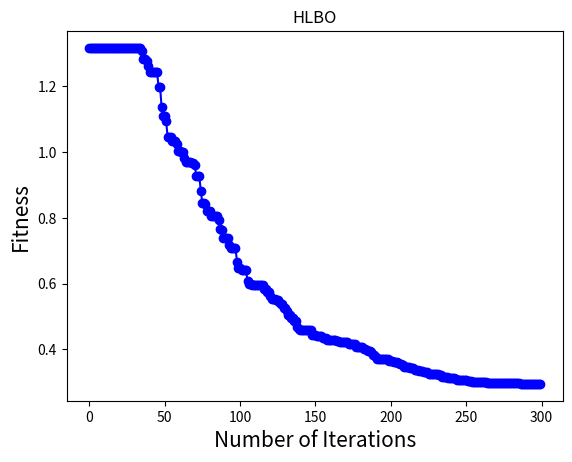

The script that saved this image:
# -*- coding: utf-8 -*-
"""HLBO_final.ipynb

Automatically generated by Colaboratory.

Original file is located at
    https://colab.research.google.com/<link-removed>
"""

import time
import numpy as np
rng = np.random.default_rng()
from numpy import random
import math
from numpy import inf
from numpy.random import rand

#Calculate fitness values for each member
def fun(X):
    output = sum(np.square(X))
    return output

def get_minvalue(a):
 
    min_val = a.min() 
 
    min_idxs = [idx for idx, val in enumerate(a) if val == min_val] 
    #return the index of Min.Val 

    min_idxs=min_idxs[0]
    return min_val,min_idxs

def get_maxvalue(a):
 
    max_val = a.max()
 
    max_idxs = [idx for idx, val in enumerate(a) if val == max_val] 
    max_idxs=max_idxs[0]
    #return the index of Max.Val

    return max_val,max_idxs

# function  to initialize the  population.
def init_position(lb, ub, N, dim):
    X = np.zeros([N, dim], dtype='float')
    for i in range(N):
        for d in range(dim):
            X[i,d] = lb[0,d] + (ub[0,d] - lb[0,d]) * rand()        
    
    return X

def HLBO(SearchAgents,dimension,Max_iterations,lowerbound,upperbound,fun):
  fit    = np.zeros([SearchAgents, 1], dtype='float')
  Q = np.zeros([1, dim], dtype='float')
  best_so_far = np.zeros([Max_iterations, 1])

  X      = init_position(lowerbound, upperbound, SearchAgents, dimension)        
  
  HL = np.zeros(X.shape)
  Xk = np.zeros(X.shape)
  print(Xk.shape)
  for i in range(SearchAgents):
    fit[i,0]=fun(X[i,:])
  for t in range(Max_iterations):
    #update the best member
    [best , blocation]=get_minvalue(fit);
    [fworst , wlocation]=get_maxvalue(fit);
    # Phase 1: Exploration phase
    # candidate solution
    for i in range(SearchAgents):
      Q=fit-fworst/fit[i,0]-fworst             #eqn(4)
  
    if t==0:
        Xbest=X[blocation,:]                                          # Optimal location
        Qbest=Q[blocation,:]
        fbest=best                                               #The optimization objective function
        
    elif best<fbest: 
        fbest=best
        Xbest=X[blocation,:]
        Qbest=Q[blocation,:]
    k=np.random.permutation(SearchAgents)
    PCi=Q[i]/Q[i]+Qbest+Q[k[i]]             #eqn 5.
    PCbest=Qbest/Q[i]+Qbest+Q[k[i]]
    PCk=Q[k[i]]/Q[i]+Qbest+Q[k[i]]
    Xk[i,:]=X[k[i],:]
    for j in range(dimension):   
      HL[i,j]=np.multiply(PCi,X[i,j])+np.multiply(PCbest,Xbest[j])+np.multiply(PCk,Xk[i,j])    #eqn.6

    XF=np.column_stack((X,fit))
    XFsort=np.sort(XF)
    X=XFsort[:,0:dimension]
    fit=XFsort[:,-1:]
    XFsort=fit
    F_DI=XFsort
    # update HLBO population      
      # Phase 1: Exploration (global search)
    k_i=np.random.permutation(SearchAgents)
    F_HL_ki=F_DI[k_i[0]]
    I=np.round(1+random.rand(1,1))
    if F_HL_ki< fit [i,0]:
        X_P1=X[i,:]+np.multiply(random.rand(1,1),(HL[i,:]-np.multiply(I,X[i,:])))             # Eq. (7)
    else:
        X_P1=X[i,:]+np.multiply(random.rand(1,1), (np.multiply(1,X[i,:])-HL[i,:]))
     
      # Update X_i based on Eq(8)
    F_P1= fun(X_P1[0,:])

    if F_P1 <= fit [i,0]:
        X[i,:] = X_P1
        fit [i,0]=F_P1

      #END Phase 1:  (exploration)

      #Phase 2: Exploitation (local search)
    R=0.05;
    X_P2= X[i,:]+ (1-2*rand(1,dimension))*R*np.multiply((1-t/Max_iterations),X[i,:])      #Eq.(9)
      #Update X_i based on Eq(10)
    F_P2 = fun(X_P2[0,:]);
    if F_P2 <= fit [i,0]:
        X[i,:] = X_P2
        fit [i,0]=F_P2

      #END Phase of exploitation
        
    best_so_far[t]=fbest
    
# END for t=1:Max_iterations
  Best_score=fbest
  Best_pos=Xbest
  DTBO_curve=best_so_far

  return Best_score,Best_pos,DTBO_curve,best_so_far

time_start = time.time()
pop = 10                    #  population size.
MaxIter = 300               # Maximum number of iterations.
dim = 5                    # The dimension.
lb=-1                     # The lower bound of the search interval.
ub=1                     # The upper bound of the search interval.
ub = ub * np.ones([1, dim], dtype='float')
lb = lb * np.ones([1, dim], dtype='float')
GbestScore, GbestPositon, Curve,best_so_far = HLBO(pop, dim, MaxIter, lb, ub, fun)
time_end = time.time()
print(f"The running time is: {time_end  - time_start } s")
print('The optimal value：',GbestScore)
print('The optimal solution：',GbestPositon)

import matplotlib.pyplot as plt
fig, ax = plt.subplots()
ax.plot( Curve,color='b', marker='o', markeredgecolor='b', markerfacecolor='b')
ax.set_xlabel('Number of Iterations',fontsize=15)
ax.set_ylabel('Fitness',fontsize=15)
ax.set_title('HLBO')
plt.savefig('image.jpg', format='jpg')
plt.show()
